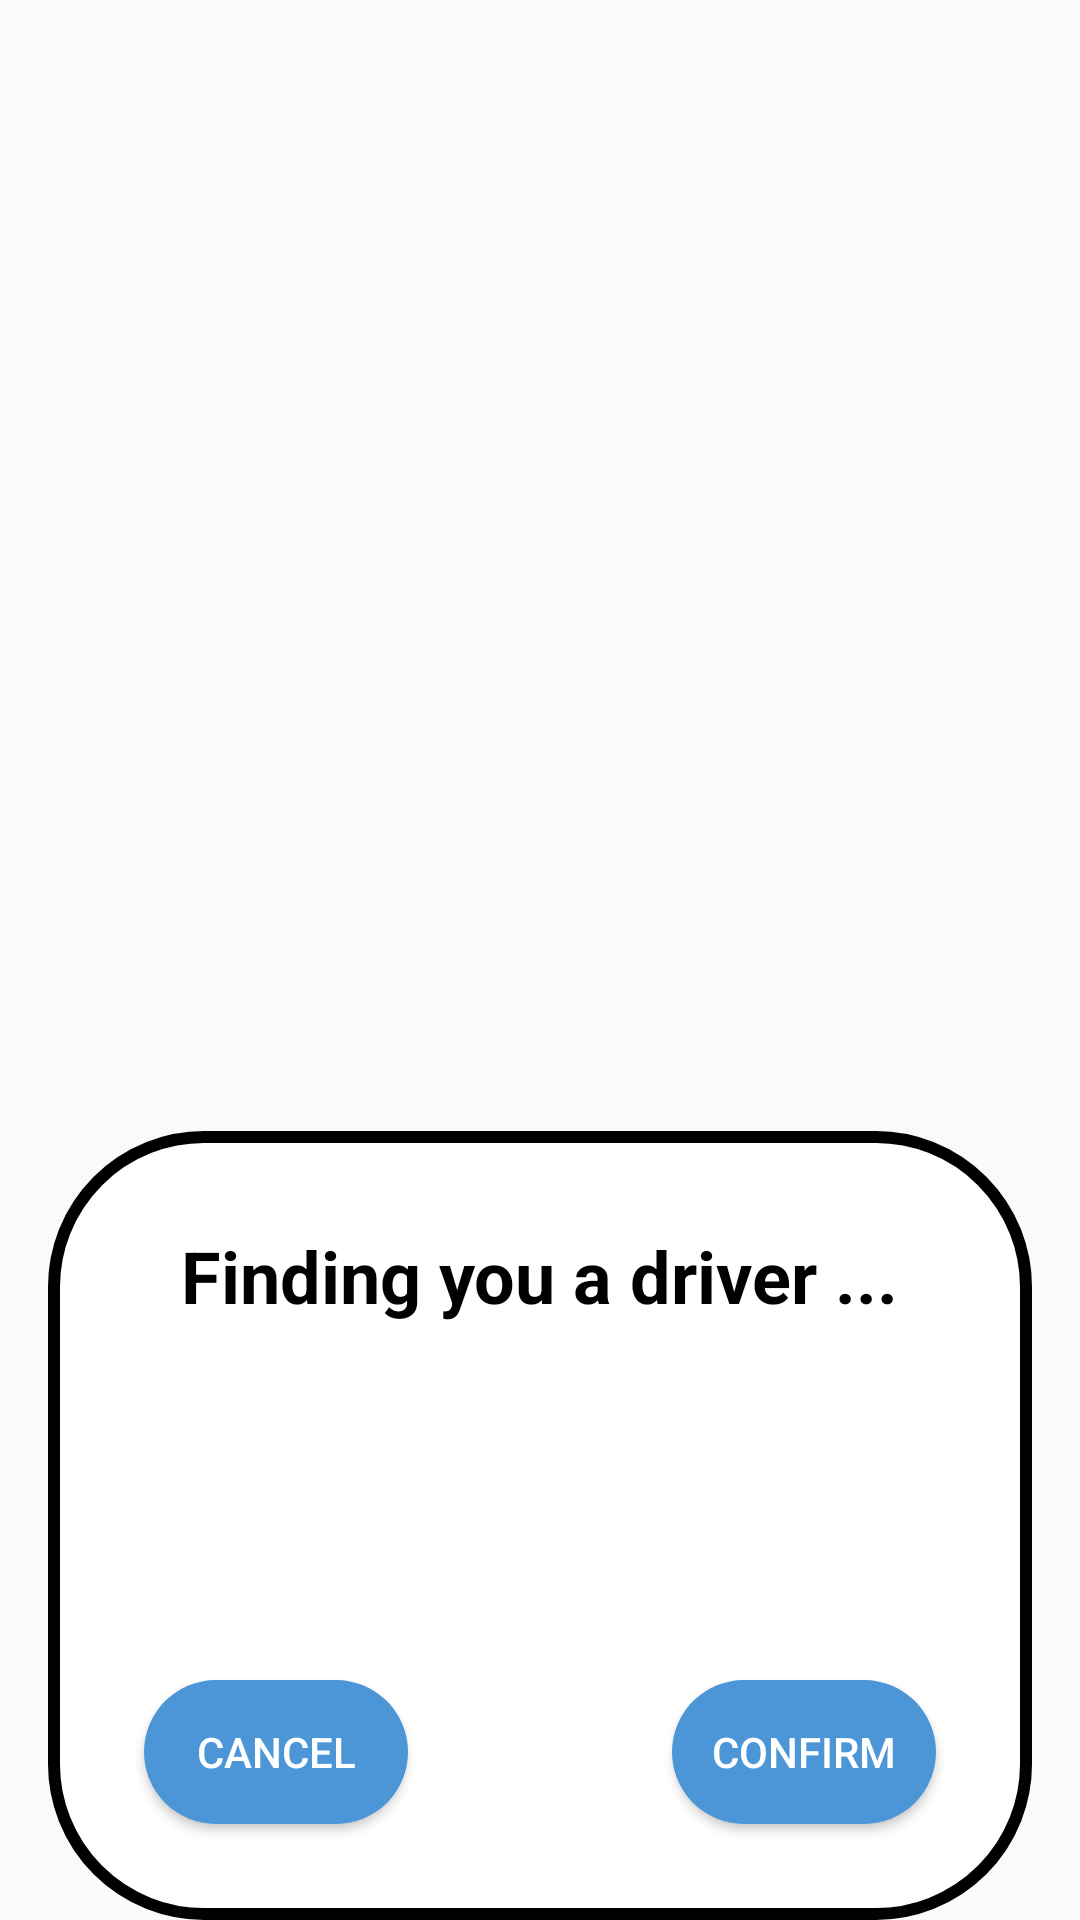

Reconstruct the res/layout file that produces this screen, plus the resources it refers to.
<!-- AndroidManifest.xml: application theme AppTheme -->
<!-- res/layout/activity_after_request_created.xml -->
<?xml version="1.0" encoding="utf-8"?>
<androidx.constraintlayout.widget.ConstraintLayout xmlns:android="http://schemas.android.com/apk/res/android"
    xmlns:app="http://schemas.android.com/apk/res-auto"
    xmlns:tools="http://schemas.android.com/tools"
    android:layout_width="match_parent"
    android:layout_height="match_parent"
    tools:context=".AfterRequestCreated"
    android:theme="@style/Theme.AppCompat.Dialog.Alert">


    <ImageView
        android:id="@+id/findingDriverBox"
        android:layout_width="0dp"
        android:layout_height="263dp"
        android:layout_marginStart="16dp"
        android:layout_marginLeft="16dp"
        android:layout_marginEnd="16dp"
        android:layout_marginRight="16dp"
        android:visibility="visible"
        app:layout_constraintBottom_toBottomOf="parent"
        app:layout_constraintEnd_toEndOf="parent"
        app:layout_constraintHorizontal_bias="0.0"
        app:layout_constraintStart_toStartOf="parent"
        app:srcCompat="@drawable/rounded_rectangle_white" />

    <TextView
        android:id="@+id/findingText"
        android:layout_width="wrap_content"
        android:layout_height="wrap_content"
        android:layout_marginTop="32dp"
        android:text="Finding you a driver ..."
        android:textColor="#000000"
        android:textSize="24dp"
        android:textStyle="bold"
        android:visibility="visible"
        app:layout_constraintEnd_toEndOf="@+id/findingDriverBox"
        app:layout_constraintStart_toStartOf="@+id/findingDriverBox"
        app:layout_constraintTop_toTopOf="@+id/findingDriverBox" />


    <TextView
        android:id="@+id/driverName"
        android:layout_width="wrap_content"
        android:layout_height="wrap_content"
        android:layout_marginTop="16dp"
        android:visibility="visible"
        android:textColor="#000000"
        app:layout_constraintEnd_toEndOf="@+id/findingDriverBox"
        app:layout_constraintStart_toStartOf="@+id/findingDriverBox"
        app:layout_constraintTop_toBottomOf="@+id/findingText" />

    <TextView
        android:id="@+id/driverRating"
        android:layout_width="wrap_content"
        android:layout_height="wrap_content"
        android:layout_marginTop="16dp"
        android:textColor="#000000"
        android:visibility="visible"
        app:layout_constraintBottom_toBottomOf="@+id/findingDriverBox"
        app:layout_constraintEnd_toEndOf="@+id/findingDriverBox"
        app:layout_constraintStart_toStartOf="@+id/findingDriverBox"
        app:layout_constraintTop_toBottomOf="@+id/driverName"
        app:layout_constraintVertical_bias="0.379" />

    <Button
        android:id="@+id/confirm"
        android:layout_width="wrap_content"
        android:layout_height="wrap_content"
        android:layout_marginEnd="32dp"
        android:layout_marginRight="32dp"
        android:layout_marginBottom="32dp"
        android:background="@drawable/rounded_rectangle_blue"
        android:text="confirm"
        app:layout_constraintBottom_toBottomOf="parent"
        app:layout_constraintEnd_toEndOf="@+id/findingDriverBox" />

    <Button
        android:id="@+id/cancel"
        android:layout_width="wrap_content"
        android:layout_height="wrap_content"
        android:layout_marginStart="32dp"
        android:layout_marginLeft="32dp"
        android:layout_marginBottom="32dp"
        android:background="@drawable/rounded_rectangle_blue"
        android:text="cancel"
        app:layout_constraintBottom_toBottomOf="@+id/findingDriverBox"
        app:layout_constraintStart_toStartOf="@+id/findingDriverBox" />

    <androidx.constraintlayout.widget.Guideline
        android:id="@+id/guideline"
        android:layout_width="wrap_content"
        android:layout_height="wrap_content"
        android:orientation="vertical"
        />

    <TextView
    android:id="@+id/phone_number"
    android:layout_width="wrap_content"
    android:layout_height="wrap_content"
    android:layout_marginTop="124dp"
    android:textColor="#000000"
    android:textSize="12dp"
    android:visibility="visible"
    app:layout_constraintEnd_toEndOf="@+id/findingDriverBox"
    app:layout_constraintHorizontal_bias="0.496"
    app:layout_constraintStart_toStartOf="@+id/findingDriverBox"
    app:layout_constraintTop_toTopOf="@+id/findingDriverBox" />

    <TextView
        android:id="@+id/email"
        android:layout_width="wrap_content"
        android:layout_height="wrap_content"
        android:layout_marginTop="148dp"
        android:textColor="#000000"
        android:textSize="12dp"
        android:visibility="visible"
        app:layout_constraintEnd_toEndOf="@+id/findingDriverBox"
        app:layout_constraintHorizontal_bias="0.501"
        app:layout_constraintStart_toStartOf="@+id/findingDriverBox"
        app:layout_constraintTop_toTopOf="@+id/findingDriverBox" />


</androidx.constraintlayout.widget.ConstraintLayout>
<!-- resources referenced by this layout -->
<resources>
  <!-- drawable rounded_rectangle_blue (drawable) -->
  <?xml version="1.0" encoding="utf-8"?>
  <shape xmlns:android="http://schemas.android.com/apk/res/android" android:shape="rectangle">
      <solid android:color="#4C96D7"/>
      <corners android:radius="50dp"/>
  
  </shape>
  <!-- drawable rounded_rectangle_white (drawable) -->
  <?xml version="1.0" encoding="utf-8"?>
  <shape xmlns:android="http://schemas.android.com/apk/res/android" android:shape="rectangle">
      <solid android:color="#FFFFFF"/>
      <corners android:radius="50dp"/>
      <stroke android:width="4dp" android:color="#000000"/>
  
  </shape>
  <style name="AppTheme" parent="Theme.AppCompat.Light.NoActionBar">
          
          <item name="colorPrimary">@color/colorPrimary</item>
          <item name="colorPrimaryDark">#0b249e</item>
          <item name="colorAccent">@color/colorAccent</item>
      </style>
  <color name="colorPrimary">#008577</color>
  <color name="colorAccent">#D81B60</color>
</resources>
